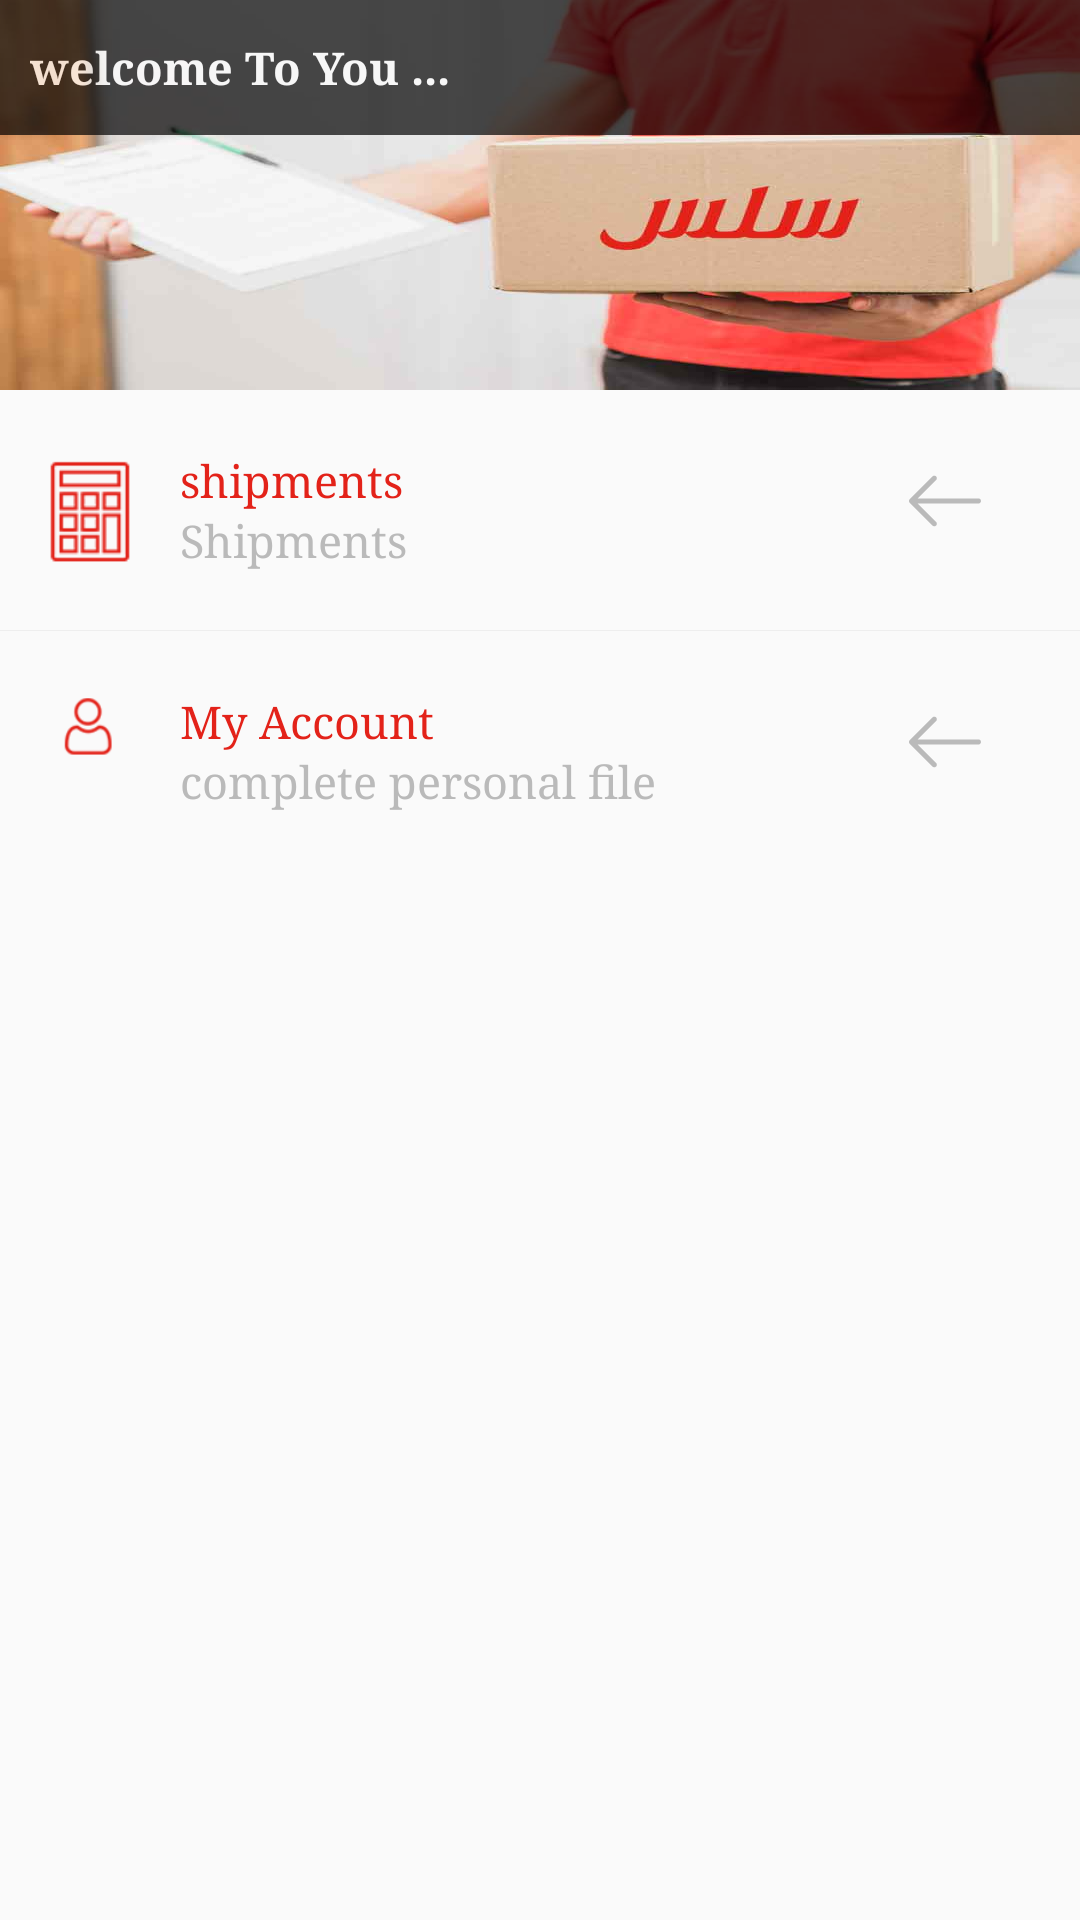

The Android layout XML behind this screen, and the referenced resources:
<!-- AndroidManifest.xml: application theme AppTheme -->
<!-- res/layout/fragment_main.xml -->
<?xml version="1.0" encoding="utf-8"?>
<androidx.constraintlayout.widget.ConstraintLayout xmlns:android="http://schemas.android.com/apk/res/android"
    xmlns:app="http://schemas.android.com/apk/res-auto"
    android:layout_width="match_parent"
    android:layout_height="match_parent"
   >

    <androidx.constraintlayout.widget.ConstraintLayout
        android:id="@+id/co"
        android:layout_width="match_parent"
        android:layout_height="130dp"
        app:layout_constraintTop_toTopOf="parent">

        <ImageView
            android:layout_width="match_parent"
            android:layout_height="match_parent"
            android:scaleType="fitXY"
            android:src="@drawable/home_background"

            />

        <FrameLayout
            android:layout_width="match_parent"
            android:layout_height="45dp"
            android:alpha=".7"
            android:background="@color/black"
            app:layout_constraintTop_toTopOf="parent">

            <TextView
                android:layout_width="match_parent"
                android:layout_height="match_parent"
                android:gravity="center_vertical"
                android:shadowColor="@color/white"
                android:text="@string/welcome"
                android:textColor="@color/white"
                android:textSize="15sp"
                android:textStyle="bold"
                android:padding="10dp"
                />
        </FrameLayout>

    </androidx.constraintlayout.widget.ConstraintLayout>
    <ScrollView
        android:layout_width="match_parent"
        android:layout_height="0dp"
        android:fillViewport="true"
        app:layout_constraintTop_toBottomOf="@+id/co"
        app:layout_constraintBottom_toBottomOf="parent"
        >
<LinearLayout
    android:layout_width="match_parent"
    android:layout_height="wrap_content"
    android:orientation="vertical"
    >
 <androidx.constraintlayout.widget.ConstraintLayout
     android:id="@+id/co_shipments"
     android:layout_width="match_parent"
     android:layout_height="wrap_content"
     android:padding="10dp"
     >
     <ImageView
         android:id="@+id/im1"
         android:layout_width="40dp"
         android:layout_height="40dp"

         android:src="@drawable/calculate_price"
         app:layout_constraintStart_toStartOf="parent"
         app:layout_constraintTop_toTopOf="parent"
         app:layout_constraintBottom_toBottomOf="parent"
         />
     <LinearLayout
         android:layout_width="wrap_content"
         android:layout_height="match_parent"
         app:layout_constraintTop_toTopOf="parent"
         app:layout_constraintStart_toEndOf="@+id/im1"
         android:orientation="vertical"
         android:padding="10dp"
         >
         <TextView
             android:layout_width="match_parent"
             android:layout_height="wrap_content"
             android:layout_gravity="center_vertical"
             android:text="@string/display_of_shantaghan"
             android:textColor="@color/colorPrimary"
             android:textSize="15sp"

             />
         <TextView
             android:layout_width="match_parent"
             android:layout_height="wrap_content"
             android:layout_gravity="center_vertical"
             android:text="@string/shipments"
             android:textColor="@color/gray4"
             android:textSize="15sp"

             />

     </LinearLayout>
     <ImageView
         android:id="@+id/arrow1"
         android:layout_width="70dp"
         android:layout_height="match_parent"
         android:padding="15dp"
         android:src="@drawable/ic_left_arrow"
         android:tint="@color/gray4"
         app:layout_constraintTop_toTopOf="parent"
         app:layout_constraintEnd_toEndOf="parent"
         />

 </androidx.constraintlayout.widget.ConstraintLayout>
    <View
        android:layout_width="match_parent"
        android:layout_height="1px"
        android:background="@color/gray2"
        />
    <androidx.constraintlayout.widget.ConstraintLayout
        android:id="@+id/co_profile"
        android:layout_width="match_parent"
        android:layout_height="wrap_content"
        android:padding="10dp"
        >
        <ImageView
            android:id="@+id/im2"
            android:layout_width="40dp"
            android:layout_height="40dp"
            android:src="@drawable/account"
            app:layout_constraintStart_toStartOf="parent"
            app:layout_constraintTop_toTopOf="parent"

            />
        <LinearLayout
            android:layout_width="wrap_content"
            android:layout_height="match_parent"
            app:layout_constraintTop_toTopOf="parent"
            app:layout_constraintStart_toEndOf="@+id/im2"
            android:orientation="vertical"
            android:padding="10dp"
            >
            <TextView
                android:layout_width="match_parent"
                android:layout_height="wrap_content"
                android:layout_gravity="center_vertical"
                android:text="@string/account"
                android:textColor="@color/colorPrimary"
                android:textSize="15sp"

                />
            <TextView
                android:layout_width="match_parent"
                android:layout_height="wrap_content"
                android:layout_gravity="center_vertical"
                android:text="@string/account2"
                android:textColor="@color/gray4"
                android:textSize="15sp"

                />

        </LinearLayout>
        <ImageView
            android:id="@+id/arrow2"
            android:layout_width="70dp"
            android:layout_height="match_parent"
            android:padding="15dp"
            android:src="@drawable/ic_left_arrow"
            android:tint="@color/gray4"
            app:layout_constraintTop_toTopOf="parent"
            app:layout_constraintEnd_toEndOf="parent"
            />

    </androidx.constraintlayout.widget.ConstraintLayout>

</LinearLayout>
    </ScrollView>
</androidx.constraintlayout.widget.ConstraintLayout>
<!-- resources referenced by this layout -->
<resources>
  <color name="black">#000000</color>
  <color name="colorPrimary">#e32219</color>
  <color name="gray2">#EEEEEE</color>
  <color name="gray4">#bababa</color>
  <color name="white">#ffffff</color>
  <!-- drawable account: png bitmap (drawable, 2606 bytes) -->
  <!-- drawable calculate_price: png bitmap (drawable, 2226 bytes) -->
  <!-- drawable home_background: jpg bitmap (drawable, 19834 bytes) -->
  <!-- drawable ic_left_arrow (drawable) -->
  <vector android:height="24dp" android:viewportHeight="31.494"
      android:viewportWidth="31.494" android:width="24dp" xmlns:android="http://schemas.android.com/apk/res/android">
      <path android:fillColor="#f0bc08" android:pathData="M10.273,5.009c0.444,-0.444 1.143,-0.444 1.587,0c0.429,0.429 0.429,1.143 0,1.571l-8.047,8.047h26.554c0.619,0 1.127,0.492 1.127,1.111c0,0.619 -0.508,1.127 -1.127,1.127H3.813l8.047,8.032c0.429,0.444 0.429,1.159 0,1.587c-0.444,0.444 -1.143,0.444 -1.587,0l-9.952,-9.952c-0.429,-0.429 -0.429,-1.143 0,-1.571L10.273,5.009z"/>
  </vector>
  <string name="account">My Account</string>
  <string name="account2">complete personal file</string>
  <string name="display_of_shantaghan"> shipments</string>
  <string name="shipments">Shipments</string>
  <string name="welcome">welcome To You ...</string>
  <style name="AppTheme" parent="Theme.AppCompat.Light.NoActionBar">
          
          <item name="colorPrimary">@color/colorPrimary</item>
          <item name="colorPrimaryDark">@color/colorPrimaryDark</item>
          <item name="colorAccent">@color/colorAccent</item>
          <item name="android:typeface">serif</item>
  
  
      </style>
  <color name="colorPrimaryDark">#b31b14</color>
  <color name="colorAccent">#e32219</color>
</resources>
